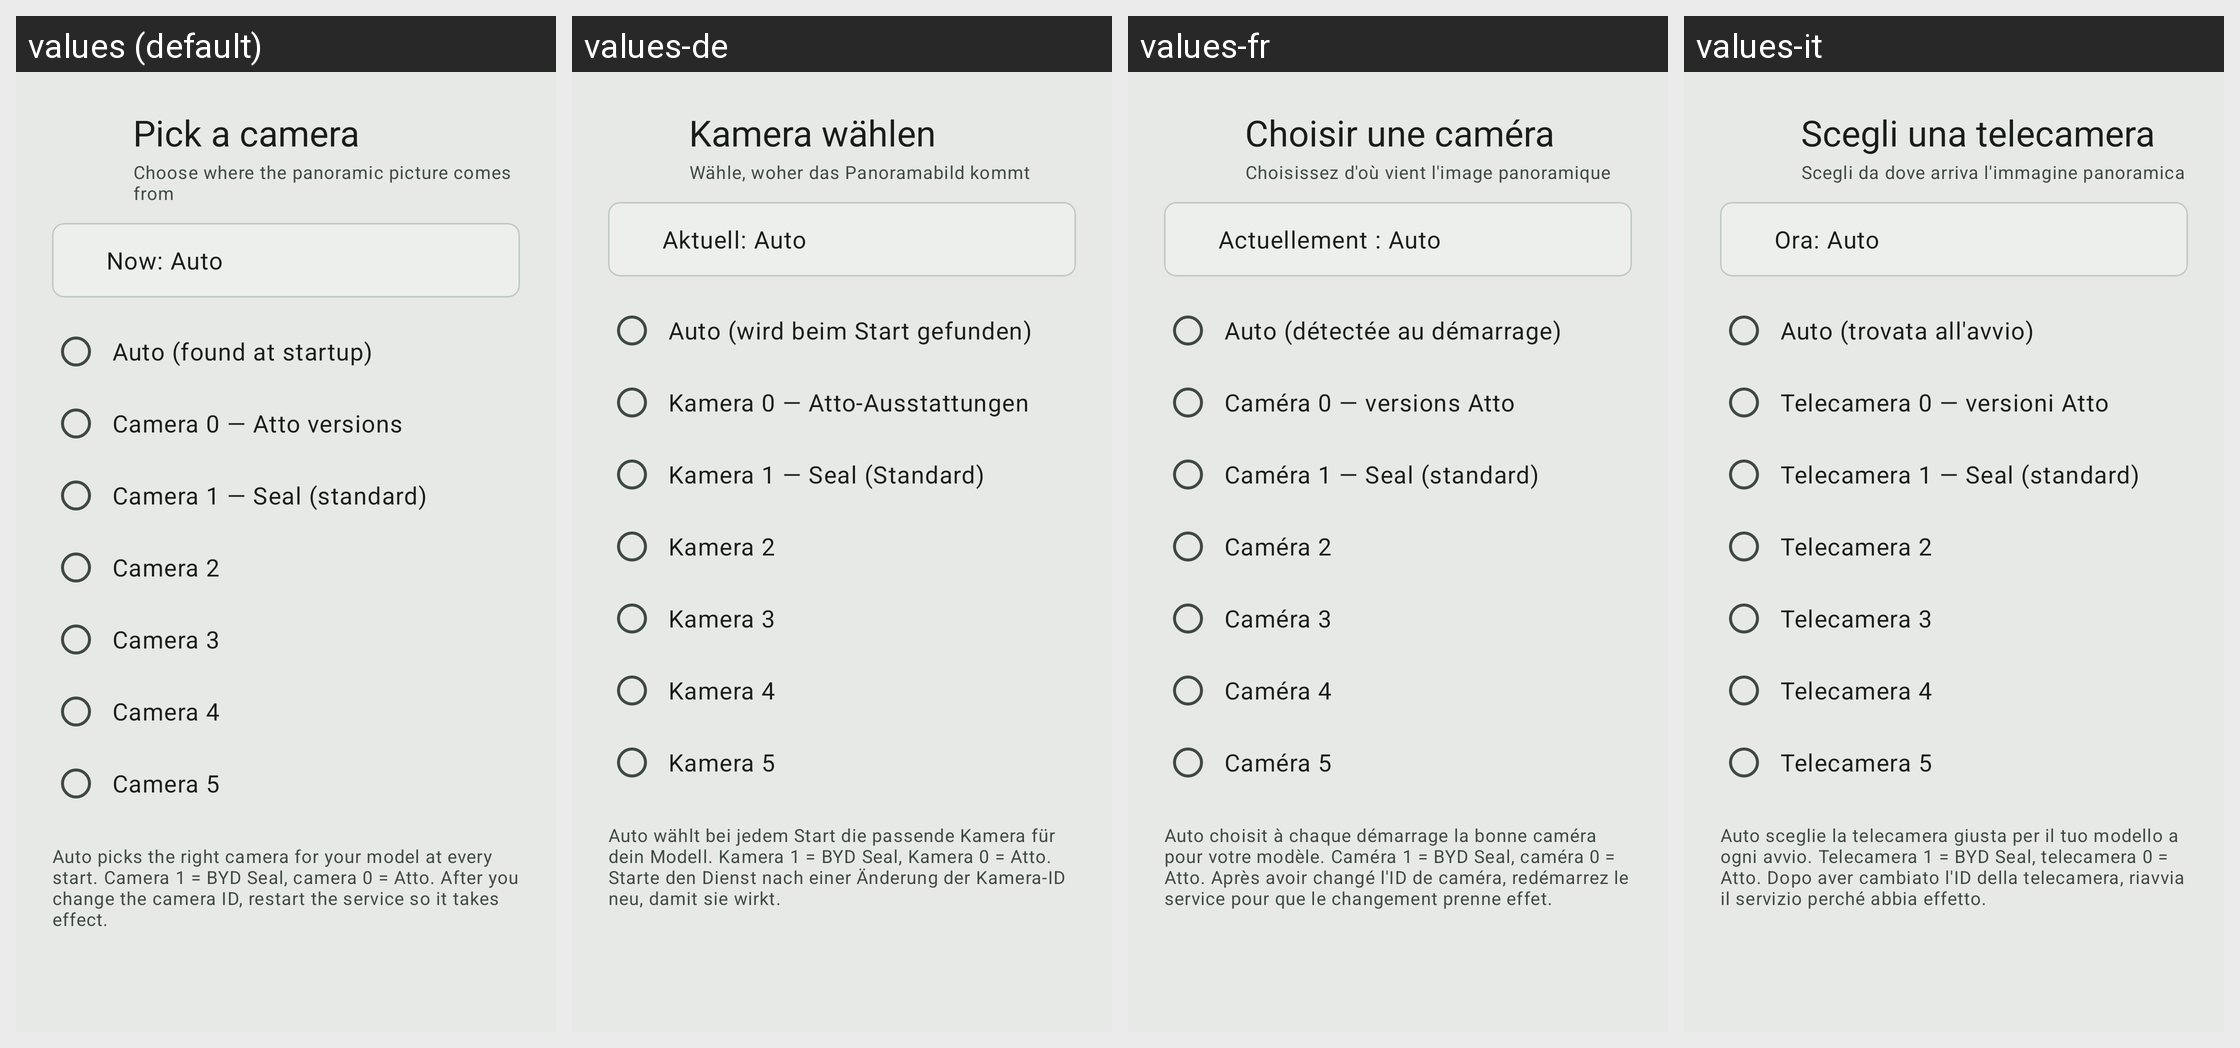

For this localized Android screen grid, give each drawn string resource with its value in every locale shown.
Android screen res/layout/dialog_camera_selection.xml rendered under 4 locales, left to right: values (default), values-de, values-fr, values-it. Device: Nexus 5 (rendered at 1080×1920; each locale shown at half size, 540×960, under a caption strip naming it); theme Theme.SurfMate.M3.
Other locales in the repository, not shown: values-nl.
Strings drawn on this screen, with the default value and each locale's value (text and hints the layout hard-codes, and strings that could not be matched under every locale, appear in the picture but are not listed):

camera_selection_title
  values: Pick a camera
  values-de: Kamera wählen
  values-fr: Choisir une caméra
  values-it: Scegli una telecamera

camera_selection_subtitle
  values: Choose where the panoramic picture comes from
  values-de: Wähle, woher das Panoramabild kommt
  values-fr: Choisissez d'où vient l'image panoramique
  values-it: Scegli da dove arriva l'immagine panoramica

camera_current_auto
  values: Now: Auto
  values-de: Aktuell: Auto
  values-fr: Actuellement : Auto
  values-it: Ora: Auto

camera_option_auto
  values: Auto (found at startup)
  values-de: Auto (wird beim Start gefunden)
  values-fr: Auto (détectée au démarrage)
  values-it: Auto (trovata all'avvio)

camera_option_0
  values: Camera 0 — Atto versions
  values-de: Kamera 0 — Atto-Ausstattungen
  values-fr: Caméra 0 — versions Atto
  values-it: Telecamera 0 — versioni Atto

camera_option_1
  values: Camera 1 — Seal (standard)
  values-de: Kamera 1 — Seal (Standard)
  values-fr: Caméra 1 — Seal (standard)
  values-it: Telecamera 1 — Seal (standard)

camera_option_2
  values: Camera 2
  values-de: Kamera 2
  values-fr: Caméra 2
  values-it: Telecamera 2

camera_option_3
  values: Camera 3
  values-de: Kamera 3
  values-fr: Caméra 3
  values-it: Telecamera 3

camera_option_4
  values: Camera 4
  values-de: Kamera 4
  values-fr: Caméra 4
  values-it: Telecamera 4

camera_option_5
  values: Camera 5
  values-de: Kamera 5
  values-fr: Caméra 5
  values-it: Telecamera 5

camera_selection_hint
  values: Auto picks the right camera for your model at every start. Camera 1 = BYD Seal, camera 0 = Atto. After you change the camera ID, restart the service so it takes effect.
  values-de: Auto wählt bei jedem Start die passende Kamera für dein Modell. Kamera 1 = BYD Seal, Kamera 0 = Atto. Starte den Dienst nach einer Änderung der Kamera-ID neu, damit sie wirkt.
  values-fr: Auto choisit à chaque démarrage la bonne caméra pour votre modèle. Caméra 1 = BYD Seal, caméra 0 = Atto. Après avoir changé l'ID de caméra, redémarrez le service pour que le changement prenne effet.
  values-it: Auto sceglie la telecamera giusta per il tuo modello a ogni avvio. Telecamera 1 = BYD Seal, telecamera 0 = Atto. Dopo aver cambiato l'ID della telecamera, riavvia il servizio perché abbia effetto.
